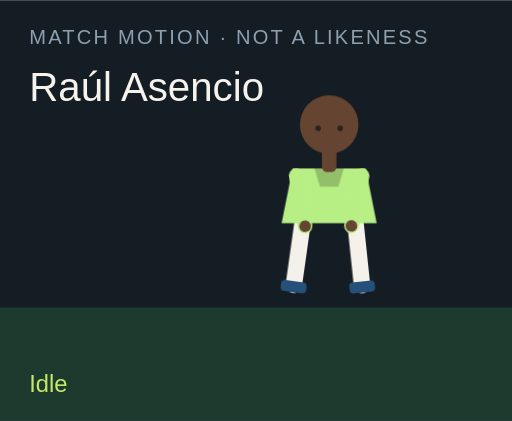
t = 0.00 s
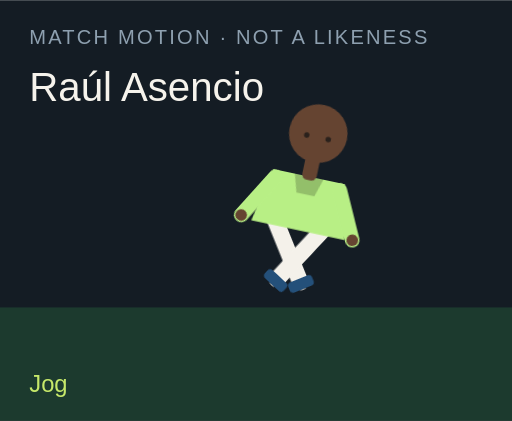
t = 1.50 s
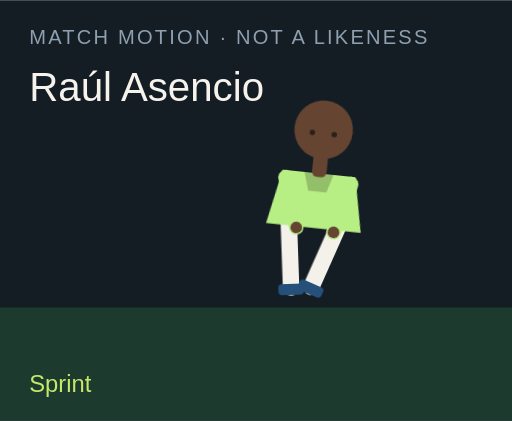
t = 3.00 s
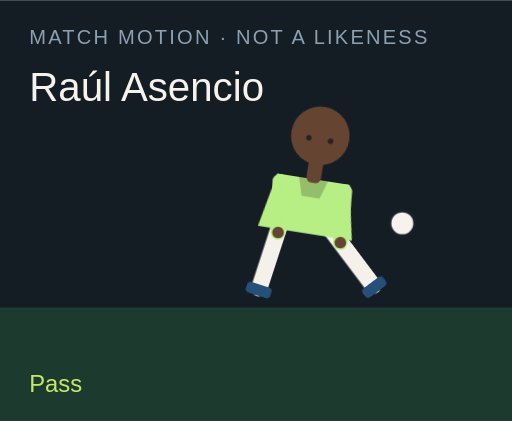
t = 4.50 s
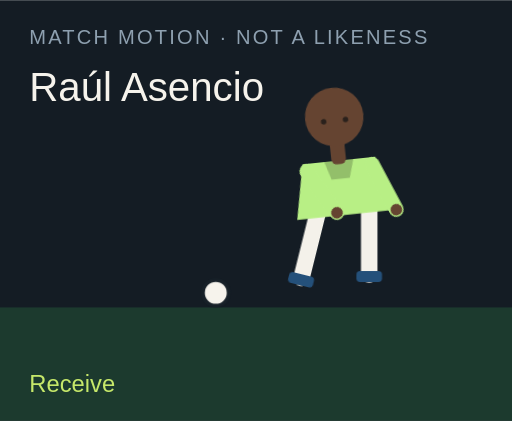
t = 6.00 s
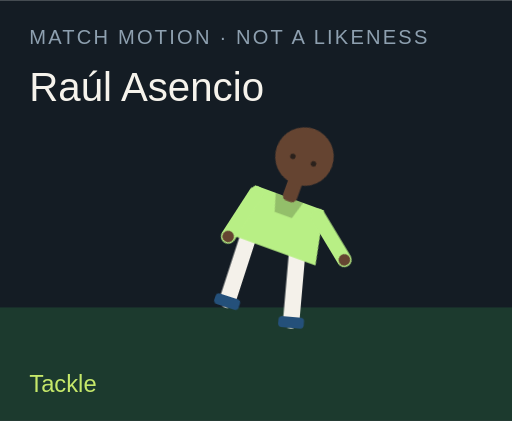
t = 7.50 s

The animated SVG that drew these frames (rendered in a browser with its animation timeline set to each time). Animation: 18 CSS @keyframes rules; one cycle of 9.00 s, repeats indefinitely.

<?xml version="1.0" encoding="UTF-8"?>
<svg xmlns="http://www.w3.org/2000/svg" viewBox="0 0 280 230" role="img">
  <style>@media (prefers-reduced-motion: reduce){animate,animateTransform{display:none}}</style>
  <rect width="280" height="230" fill="#141c24"/>
  <rect y="168" width="280" height="62" fill="#1c3a2e"/>
  <text x="16" y="24" fill="#8ea0b0" font-family="Arial,sans-serif" font-size="11" letter-spacing="1.2">MATCH MOTION · NOT A LIKENESS</text>
  <text x="16" y="55" fill="#f6f3ec" font-family="Impact,sans-serif" font-size="22">Raúl Asencio</text>
  <circle r="7" fill="#f6f3ec" stroke="#172028" stroke-width="2" id="motion-36244" cx="150" cy="160" opacity="0">
    
    
    
  </circle>
  <g transform="translate(132 40)">
    <g id="motion-36266" transform="rotate(0 48 90)">
      
      <g id="motion-36268" transform="translate(0 0)">
        
        <g transform="translate(34 78)"><g id="motion-36270" transform="rotate(8)"><path d="M0 0 V38" stroke="#f4f1ea" stroke-width="9" stroke-linecap="round"/><rect x="-7" y="36" width="14" height="6" rx="2" fill="#24507a"/></g></g>
        <g transform="translate(62 78)"><g id="motion-36272" transform="rotate(-6)"><path d="M0 0 V38" stroke="#f4f1ea" stroke-width="9" stroke-linecap="round"/><rect x="-7" y="36" width="14" height="6" rx="2" fill="#24507a"/></g></g>
        <path d="M28 52 h40 l6 30 H22 Z" fill="#b8ef85"/>
        <path d="M40 52 h16 l-3 10 H43 Z" fill="#000" opacity=".2"/>
        <g transform="translate(30 56)"><g id="motion-36274" transform="rotate(-10)"><path d="M0 0 V28" stroke="#b8ef85" stroke-width="8" stroke-linecap="round"/><circle cx="0" cy="28" r="3.2" fill="#654431"/></g></g>
        <g transform="translate(66 56)"><g id="motion-36276" transform="rotate(12)"><path d="M0 0 V28" stroke="#b8ef85" stroke-width="8" stroke-linecap="round"/><circle cx="0" cy="28" r="3.2" fill="#654431"/></g></g>
        <rect x="44" y="40" width="8" height="14" rx="3" fill="#654431"/>
        <circle cx="48" cy="28" r="16" fill="#654431"/>
        
        <circle cx="42" cy="30" r="1.5" fill="#2a211c"/><circle cx="54" cy="30" r="1.5" fill="#2a211c"/>
      </g>
    </g>
  </g>
  <text x="16" y="214" fill="#c6e86a" font-family="Arial,sans-serif" font-size="13" opacity="1" id="motion-36248">Idle</text><text x="16" y="214" fill="#c6e86a" font-family="Arial,sans-serif" font-size="13" opacity="0" id="motion-36250">Jog</text><text x="16" y="214" fill="#c6e86a" font-family="Arial,sans-serif" font-size="13" opacity="0" id="motion-36252">Sprint</text><text x="16" y="214" fill="#c6e86a" font-family="Arial,sans-serif" font-size="13" opacity="0" id="motion-36254">Dribble</text><text x="16" y="214" fill="#c6e86a" font-family="Arial,sans-serif" font-size="13" opacity="0" id="motion-36256">Pass</text><text x="16" y="214" fill="#c6e86a" font-family="Arial,sans-serif" font-size="13" opacity="0" id="motion-36258">Shoot</text><text x="16" y="214" fill="#c6e86a" font-family="Arial,sans-serif" font-size="13" opacity="0" id="motion-36260">Receive</text><text x="16" y="214" fill="#c6e86a" font-family="Arial,sans-serif" font-size="13" opacity="0" id="motion-36262">Tackle</text><text x="16" y="214" fill="#c6e86a" font-family="Arial,sans-serif" font-size="13" opacity="0" id="motion-36264">Point</text>
<style>@keyframes track-36245{0%{cx:150px}11.1%{cx:156px}22.2%{cx:164px}33.300000000000004%{cx:142px}44.4%{cx:190px}55.60000000000001%{cx:250px}66.7%{cx:118px}77.8%{cx:150px}88.9%{cx:150px}100%{cx:150px}}@keyframes track-36246{0%{cy:160px}11.1%{cy:158px}22.2%{cy:154px}33.300000000000004%{cy:156px}44.4%{cy:148px}55.60000000000001%{cy:96px}66.7%{cy:160px}77.8%{cy:160px}88.9%{cy:160px}100%{cy:160px}}@keyframes track-36247{0%{opacity:0}11.1%{opacity:0}22.2%{opacity:0}33.300000000000004%{opacity:1}44.4%{opacity:1}55.60000000000001%{opacity:1}66.7%{opacity:1}77.8%{opacity:0}88.9%{opacity:0}100%{opacity:0}}@keyframes track-36249{0%{opacity:1}11.1%{opacity:0}22.2%{opacity:0}33.300000000000004%{opacity:0}44.4%{opacity:0}55.60000000000001%{opacity:0}66.7%{opacity:0}77.8%{opacity:0}88.9%{opacity:0}100%{opacity:1}}@keyframes track-36251{0%{opacity:0}11.1%{opacity:1}22.2%{opacity:0}33.300000000000004%{opacity:0}44.4%{opacity:0}55.60000000000001%{opacity:0}66.7%{opacity:0}77.8%{opacity:0}88.9%{opacity:0}100%{opacity:0}}@keyframes track-36253{0%{opacity:0}11.1%{opacity:0}22.2%{opacity:1}33.300000000000004%{opacity:0}44.4%{opacity:0}55.60000000000001%{opacity:0}66.7%{opacity:0}77.8%{opacity:0}88.9%{opacity:0}100%{opacity:0}}@keyframes track-36255{0%{opacity:0}11.1%{opacity:0}22.2%{opacity:0}33.300000000000004%{opacity:1}44.4%{opacity:0}55.60000000000001%{opacity:0}66.7%{opacity:0}77.8%{opacity:0}88.9%{opacity:0}100%{opacity:0}}@keyframes track-36257{0%{opacity:0}11.1%{opacity:0}22.2%{opacity:0}33.300000000000004%{opacity:0}44.4%{opacity:1}55.60000000000001%{opacity:0}66.7%{opacity:0}77.8%{opacity:0}88.9%{opacity:0}100%{opacity:0}}@keyframes track-36259{0%{opacity:0}11.1%{opacity:0}22.2%{opacity:0}33.300000000000004%{opacity:0}44.4%{opacity:0}55.60000000000001%{opacity:1}66.7%{opacity:0}77.8%{opacity:0}88.9%{opacity:0}100%{opacity:0}}@keyframes track-36261{0%{opacity:0}11.1%{opacity:0}22.2%{opacity:0}33.300000000000004%{opacity:0}44.4%{opacity:0}55.60000000000001%{opacity:0}66.7%{opacity:1}77.8%{opacity:0}88.9%{opacity:0}100%{opacity:0}}@keyframes track-36263{0%{opacity:0}11.1%{opacity:0}22.2%{opacity:0}33.300000000000004%{opacity:0}44.4%{opacity:0}55.60000000000001%{opacity:0}66.7%{opacity:0}77.8%{opacity:1}88.9%{opacity:0}100%{opacity:0}}@keyframes track-36265{0%{opacity:0}11.1%{opacity:0}22.2%{opacity:0}33.300000000000004%{opacity:0}44.4%{opacity:0}55.60000000000001%{opacity:0}66.7%{opacity:0}77.8%{opacity:0}88.9%{opacity:1}100%{opacity:0}}@keyframes track-36267{0%{transform:rotate(0deg)}11.1%{transform:rotate(8deg)}22.2%{transform:rotate(16deg)}33.300000000000004%{transform:rotate(6deg)}44.4%{transform:rotate(4deg)}55.60000000000001%{transform:rotate(14deg)}66.7%{transform:rotate(-6deg)}77.8%{transform:rotate(34deg)}88.9%{transform:rotate(6deg)}100%{transform:rotate(0deg)}}@keyframes track-36269{0%{transform:translate(0px,0px)}11.1%{transform:translate(0px,-3px)}22.2%{transform:translate(0px,-6px)}33.300000000000004%{transform:translate(0px,-2px)}44.4%{transform:translate(0px,2px)}55.60000000000001%{transform:translate(0px,-4px)}66.7%{transform:translate(0px,1px)}77.8%{transform:translate(0px,10px)}88.9%{transform:translate(0px,-4px)}100%{transform:translate(0px,0px)}}@keyframes track-36271{0%{transform:rotate(8deg)}11.1%{transform:rotate(-26deg)}22.2%{transform:rotate(-42deg)}33.300000000000004%{transform:rotate(-8deg)}44.4%{transform:rotate(6deg)}55.60000000000001%{transform:rotate(12deg)}66.7%{transform:rotate(20deg)}77.8%{transform:rotate(-8deg)}88.9%{transform:rotate(4deg)}100%{transform:rotate(8deg)}}@keyframes track-36273{0%{transform:rotate(-6deg)}11.1%{transform:rotate(24deg)}22.2%{transform:rotate(38deg)}33.300000000000004%{transform:rotate(18deg)}44.4%{transform:rotate(-38deg)}55.60000000000001%{transform:rotate(-54deg)}66.7%{transform:rotate(6deg)}77.8%{transform:rotate(-22deg)}88.9%{transform:rotate(-8deg)}100%{transform:rotate(-6deg)}}@keyframes track-36275{0%{transform:rotate(-10deg)}11.1%{transform:rotate(24deg)}22.2%{transform:rotate(36deg)}33.300000000000004%{transform:rotate(-18deg)}44.4%{transform:rotate(10deg)}55.60000000000001%{transform:rotate(-24deg)}66.7%{transform:rotate(-30deg)}77.8%{transform:rotate(12deg)}88.9%{transform:rotate(14deg)}100%{transform:rotate(-10deg)}}@keyframes track-36277{0%{transform:rotate(12deg)}11.1%{transform:rotate(-20deg)}22.2%{transform:rotate(-32deg)}33.300000000000004%{transform:rotate(14deg)}44.4%{transform:rotate(-26deg)}55.60000000000001%{transform:rotate(18deg)}66.7%{transform:rotate(-22deg)}77.8%{transform:rotate(-6deg)}88.9%{transform:rotate(-96deg)}100%{transform:rotate(12deg)}}@media(prefers-reduced-motion:no-preference){#motion-36244{animation:track-36245 9s linear infinite both,track-36246 9s linear infinite both,track-36247 9s steps(1,end) infinite both}#motion-36248{animation:track-36249 9s steps(1,end) infinite both}#motion-36250{animation:track-36251 9s steps(1,end) infinite both}#motion-36252{animation:track-36253 9s steps(1,end) infinite both}#motion-36254{animation:track-36255 9s steps(1,end) infinite both}#motion-36256{animation:track-36257 9s steps(1,end) infinite both}#motion-36258{animation:track-36259 9s steps(1,end) infinite both}#motion-36260{animation:track-36261 9s steps(1,end) infinite both}#motion-36262{animation:track-36263 9s steps(1,end) infinite both}#motion-36264{animation:track-36265 9s steps(1,end) infinite both}#motion-36266{animation:track-36267 9s linear infinite both}#motion-36268{animation:track-36269 9s linear infinite both}#motion-36270{animation:track-36271 9s linear infinite both}#motion-36272{animation:track-36273 9s linear infinite both}#motion-36274{animation:track-36275 9s linear infinite both}#motion-36276{animation:track-36277 9s linear infinite both}}</style></svg>
